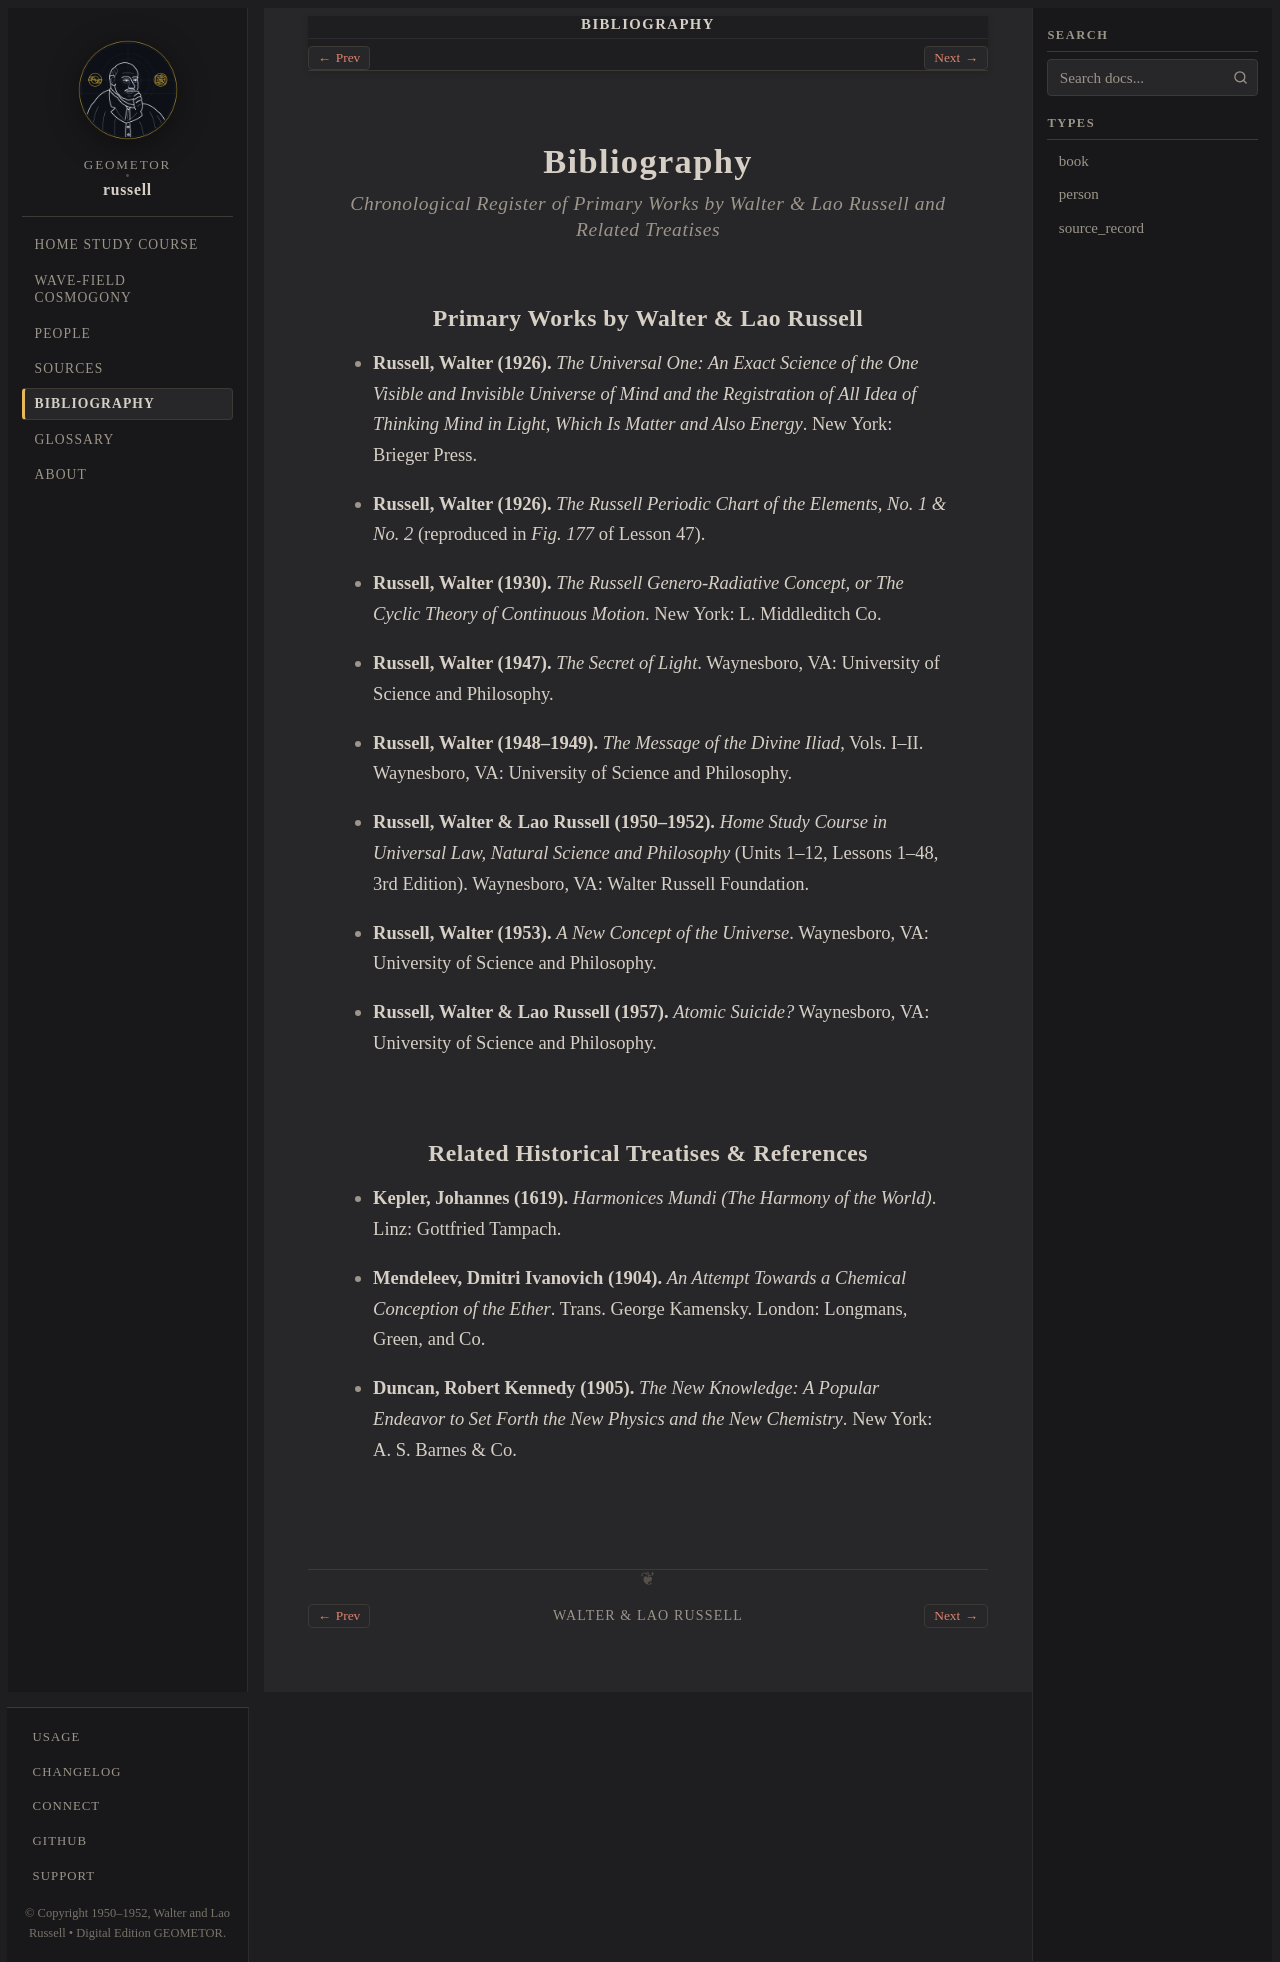

repository: geometor/russell · page: bibliography.html · generator: sphinx

:navigation: header
:order: 12
:nav_title: Bibliography

.. _bibliography:

Bibliography
============

.. rubric:: Chronological Register of Primary Works by Walter & Lao Russell and Related Treatises

Primary Works by Walter & Lao Russell
-------------------------------------

.. _cite-russell-1926:

* **Russell, Walter (1926).** *The Universal One: An Exact Science of the One Visible and Invisible Universe of Mind and the Registration of All Idea of Thinking Mind in Light, Which Is Matter and Also Energy*. New York: Brieger Press.

.. _cite-russell-1926-chart:

* **Russell, Walter (1926).** *The Russell Periodic Chart of the Elements, No. 1 & No. 2* (reproduced in *Fig. 177* of Lesson 47).

.. _cite-russell-1930:

* **Russell, Walter (1930).** *The Russell Genero-Radiative Concept, or The Cyclic Theory of Continuous Motion*. New York: L. Middleditch Co.

.. _cite-russell-1947:

* **Russell, Walter (1947).** *The Secret of Light*. Waynesboro, VA: University of Science and Philosophy.

.. _cite-russell-1948:

* **Russell, Walter (1948–1949).** *The Message of the Divine Iliad*, Vols. I–II. Waynesboro, VA: University of Science and Philosophy.

.. _cite-russell-1950:

* **Russell, Walter & Lao Russell (1950–1952).** *Home Study Course in Universal Law, Natural Science and Philosophy* (Units 1–12, Lessons 1–48, 3rd Edition). Waynesboro, VA: Walter Russell Foundation.

.. _cite-russell-1953:

* **Russell, Walter (1953).** *A New Concept of the Universe*. Waynesboro, VA: University of Science and Philosophy.

.. _cite-russell-1957:

* **Russell, Walter & Lao Russell (1957).** *Atomic Suicide?* Waynesboro, VA: University of Science and Philosophy.

Related Historical Treatises & References
-----------------------------------------

.. _cite-kepler-1619:

* **Kepler, Johannes (1619).** *Harmonices Mundi (The Harmony of the World)*. Linz: Gottfried Tampach.

.. _cite-mendeleev-1904:

* **Mendeleev, Dmitri Ivanovich (1904).** *An Attempt Towards a Chemical Conception of the Ether*. Trans. George Kamensky. London: Longmans, Green, and Co.

.. _cite-duncan-1905:

* **Duncan, Robert Kennedy (1905).** *The New Knowledge: A Popular Endeavor to Set Forth the New Physics and the New Chemistry*. New York: A. S. Barnes & Co.
